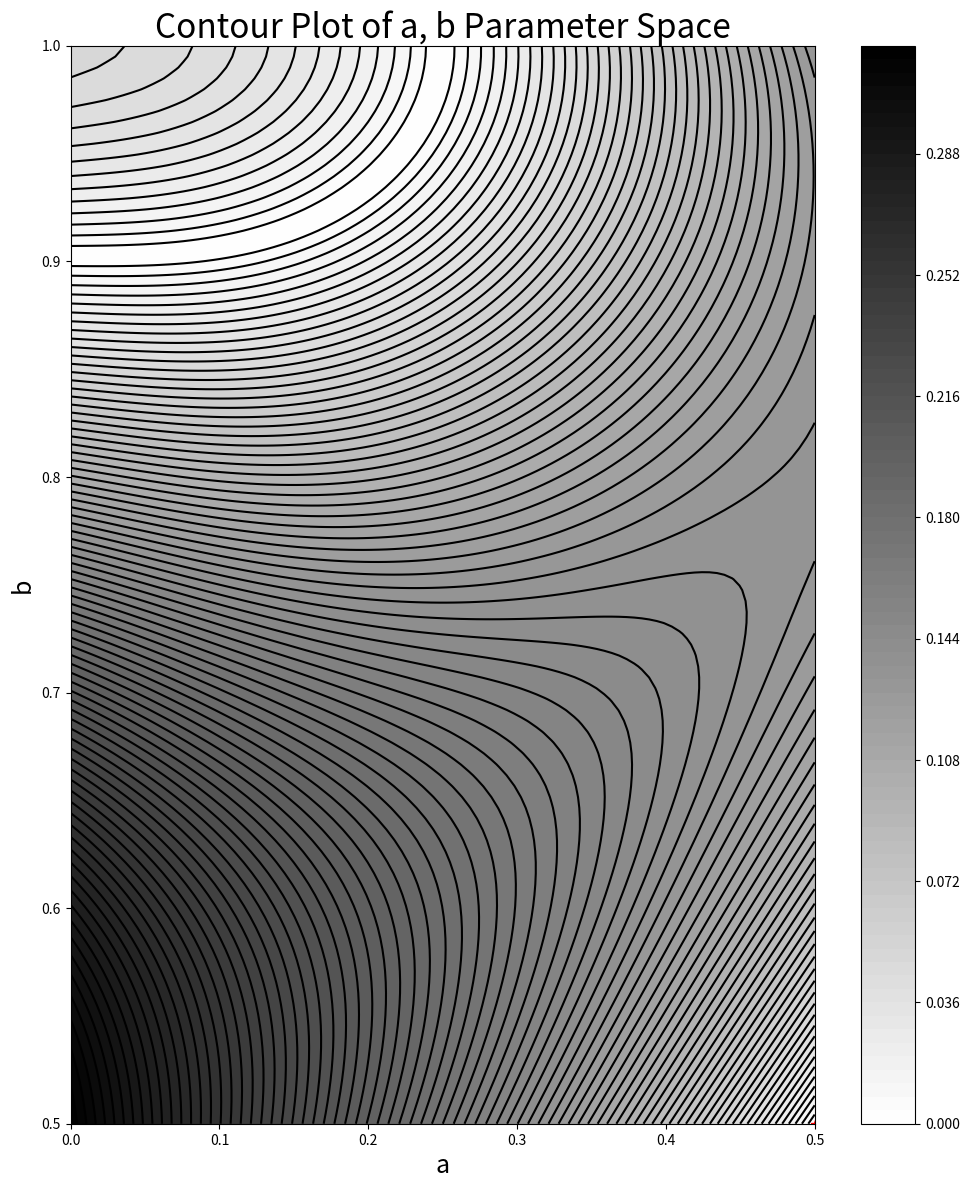
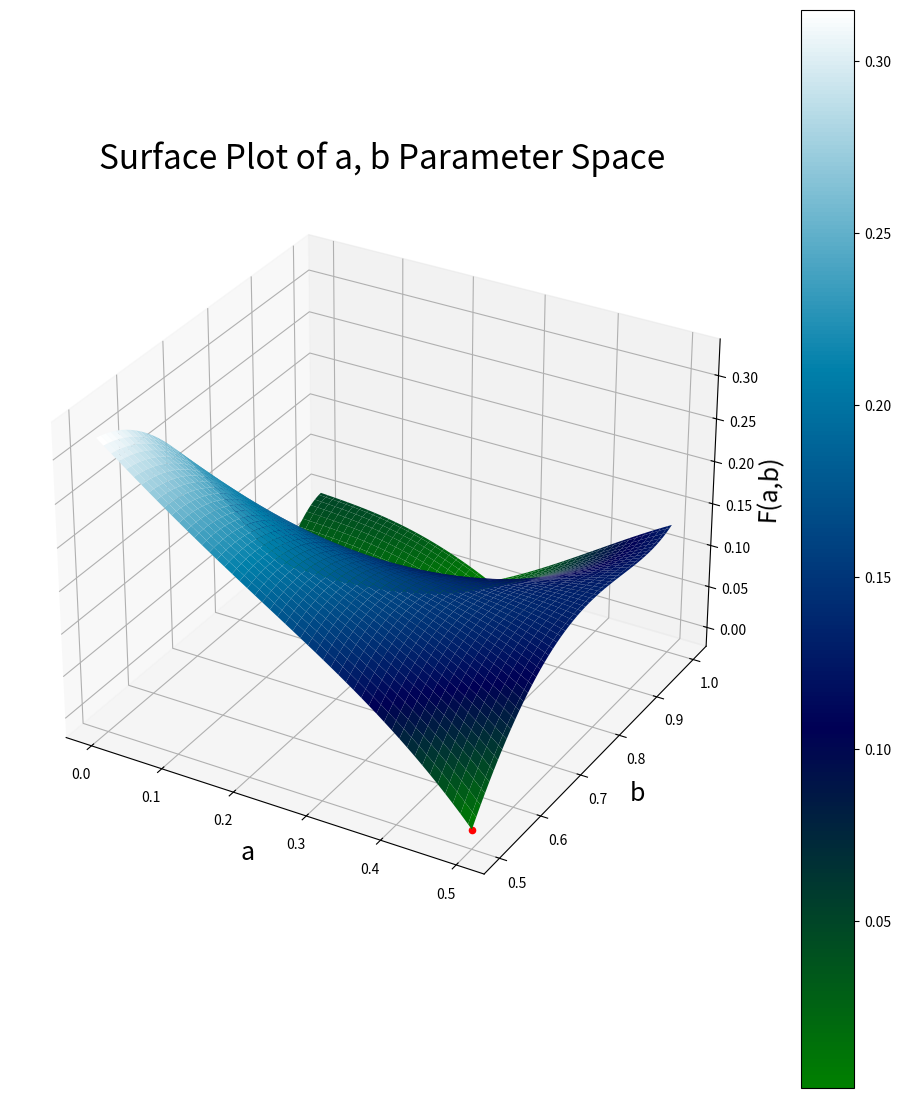
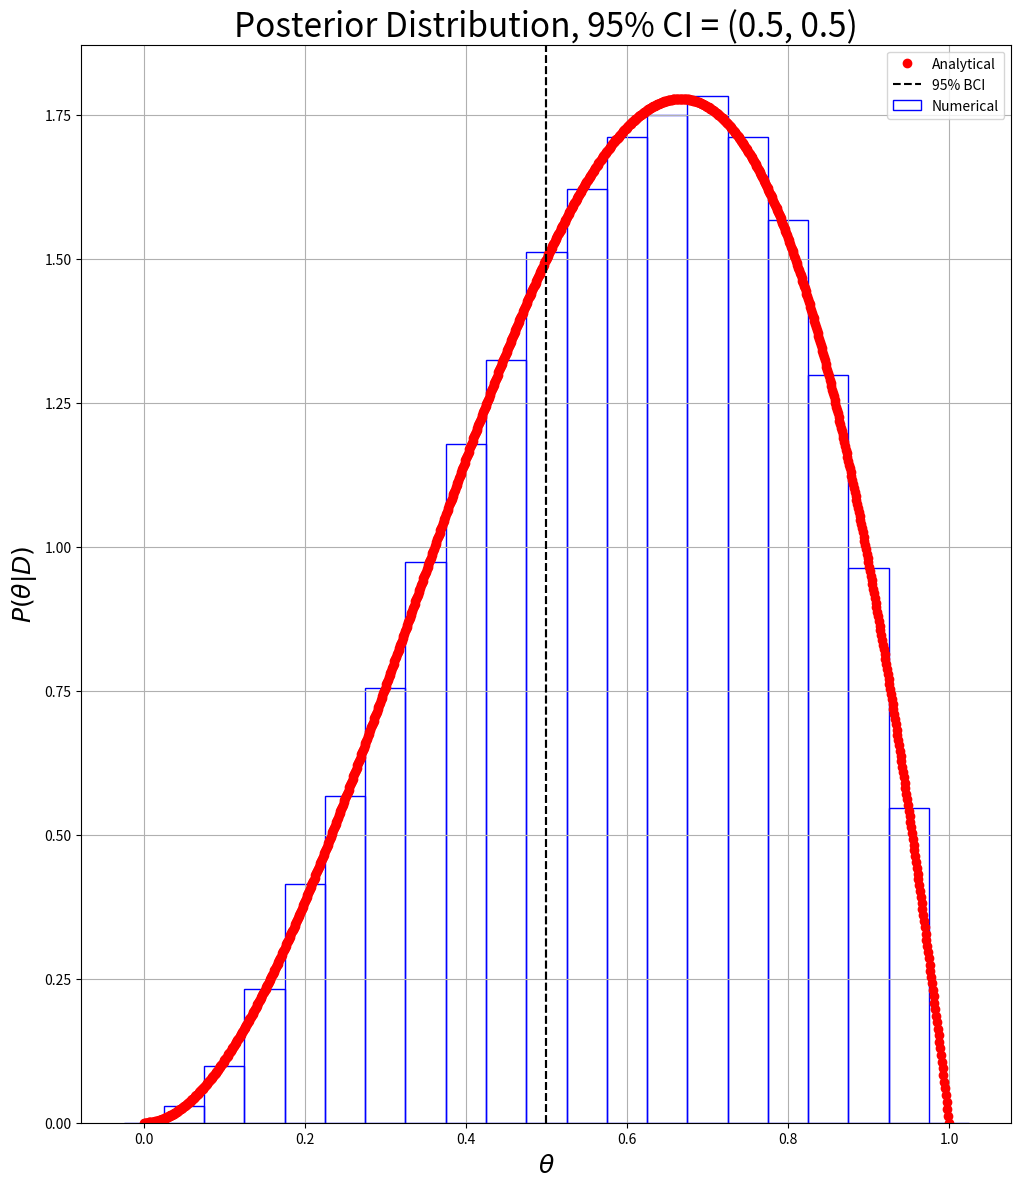

The matplotlib source for these figures, in order:
# -*- coding: utf-8 -*-
"""
Created on Sun Apr  4 20:53:02 2021

[redacted]
"""
import numpy as np
import matplotlib.pyplot as plt
from scipy.special import comb
from scipy.integrate import quad
from scipy.optimize import dual_annealing as da
from mpl_toolkits.mplot3d import Axes3D  
from matplotlib import cm

#no points for efficiency...
def CI_est(f, a_min, b_max, step = 0.001, alpha = 0.05, tol = 0.001, brute = False):
    '''
    Use brute force or Dual Annealing to calculate the smallest 95% credible interval
    Input:
        f - pdf, or funtion to integrate
        a_min - Minimum bound
        b_max - Maximum bound
        step - Spacing between [a,b]; sub-intervals to sample
        tol - Acceptable tolerance for 95% area under f
        brute - If true uses brute force, else uses Dual Annealing 
    Output:
        CI - The 100(1-alpha)% credible interval 
    '''

    #f = lambda a, b: abs(a**3*(4-3*a) - b**3*(4-3*b) - (1-alpha))
    mid = np.average([a_min, b_max])
    if not brute:
        print("Finding CI with Dual Annealing")
        def F(X):
            a,b = X
            # You want minimum (b-a) for which integral = 0.95, but you were
            # not accounting for the "minimum (b-a)" part. The following
            # expresses an error function for the full statement of the CI.
            # I'm certain this is not a great way to do it and
            # that it won't work for certain pdfs, but it matches my brute force
            # calculation.
            return (b-a)*np.abs(quad(f, a, b)[0] - (1-alpha))
        
        bounds = [[a_min, mid], [mid, b_max]] #can make better bounds, more consistent reliable result
        res = dict()
        res['da'] = da(F, bounds, maxiter = 2000, x0 = [a_min, b_max]) #Fairly insensitive to initial guesses, but sometimes gives bad result
        print(res['da'])
        CI = res['da']['x']
        print("The CI is ({0:0.6f},{1:0.6f})".format(CI[0], CI[1]))
        
        #make plots of parameter space and plot optiized value, out of curiosity
        plt.figure(figsize = (12,14))
        plt.title('Contour Plot of a, b Parameter Space', size = 24)
        plt.plot()
        x1 = np.linspace(a_min,mid, 100)
        x2 = np.linspace(mid, b_max, 100)
        X,Y = np.meshgrid(x1,x2)
        Z = np.zeros([len(x1), len(x2)])
        for i in range(len(x1)):
            for j in range(len(x2)):
                Z[j][i] = F([x1[i], x2[j]])
                
        plt.contour(X,Y,Z, levels = 100, colors = 'k')
        plt.contourf(X,Y,Z, levels = 100, cmap = 'binary')
        plt.plot(CI[0], CI[1], marker = '*', color = 'red', linestyle = '')
        plt.xlabel('a',size = 18)
        plt.ylabel('b',size = 18)
        plt.colorbar()
        plt.show()
        
        fig = plt.figure(figsize = (12,14))
        ax = fig.add_subplot(111, projection='3d')
        plt.title('Surface Plot of a, b Parameter Space',size=24)
        surf = ax.plot_surface(X,Y,Z, cmap=cm.ocean)
        bci = ax.scatter(CI[0], CI[1], res['da']['fun'], color = 'r')
        ax.set_xlabel('a',size=18)
        ax.set_ylabel('b',size=18)
        ax.set_zlabel('F(a,b)',size=18)
        fig.colorbar(surf)
        plt.show()
        
        return CI
    else:
        print("Finding CI with brute force")
        a = np.arange(a_min, mid+step, step)
        b = np.arange(mid, b_max+step, step)
        
        bounds = ((x,y) for x in a for y in b) #Cartesian product of a and b; using generator func to list not explicitly created
        bounds = list(bounds) #need to work with list anyways, so convert it
    
        val = [] #hold values of integrate 
        count = 0
        n  =len(bounds)
        for el in bounds:
            count +=1
            if not count%5000:
                print("Optimizing...{0}/{1}".format(count, n))
            
            aa,bb = el
            integral,err = quad(f, aa, bb)
            if np.abs(integral - (1-alpha)) < tol:
                val.append((aa,bb))
        if not len(val):
            print("Error, could not find CI. Returning None")
            return None
        #print(val)
        m = min([(np.diff(el[1]), el[0]) for el in enumerate(val)]) #get minimum interval width and its index
        CI = val[m[1]]
        print("The CI is ({0:0.6f},{1:0.6f})".format(CI[0], CI[1]))
        
        plt.figure(figsize = (12,14))
        plt.title('Contour Plot of a, b Parameter Space',size = 24)
        plt.plot()
        x1 = np.linspace(a_min,mid, 100)
        x2 = np.linspace(mid, b_max, 100)
        X,Y = np.meshgrid(x1,x2)
        Z = np.zeros([len(x1), len(x2)])
        for i in range(len(x1)):
            for j in range(len(x2)):
                Z[j][i] = F([x1[i], x2[j]])
        plt.contour(X,Y,Z, levels = 100, colors = 'k')
        plt.contourf(X,Y,Z, levels = 100, cmap = 'binary')
        plt.plot(CI[0], CI[1], marker = '*', color = 'red', linestyle = '')
        plt.xlabel('a', size = 18)
        plt.ylabel('b', size = 18)
        plt.colorbar()
        plt.show()
        
        fig = plt.figure(figsize = (12,14))
        ax = fig.add_subplot(111, projection='3d')
        plt.title('Surface Plot of a, b Parameter Space',size=24)
        surf = ax.plot_surface(X,Y,Z, cmap=cm.ocean)
        bci = ax.scatter(CI[0], CI[1], res['da']['fun'], color = 'r')
        ax.set_xlabel('a',size=18)
        ax.set_ylabel('b',size=18)
        ax.set_zlabel('F(a,b)',size=18)
        fig.colorbar(surf)
        plt.show()
    
        return CI

N = 3 #total coin tosses
H = 2 #total number of heads

P_theta = 1 #uninformative prior 
P_Dtheta = lambda theta: comb(N,H)* theta **H * (1-theta)**(N-H) #likelihood, from binomial distribution 
P_D = 0.25 #evidence, integrate from 0 to 1 P_theta * P_Dtheta dtheta 

P_thetaD = lambda theta: P_theta / P_D * P_Dtheta(theta) #posterior 

theta_val = np.linspace(0,1,1000) #generate analytical solution
P_thetaD_arr = P_thetaD(theta_val)

N_E = 10000 #number of trials for numerical solution

dtheta = np.linspace(0,1,21) #Theta values to consider 
n_B = np.full(len(dtheta), np.nan)
for i in range(len(dtheta)):
    x = np.random.binomial(N, dtheta[i], size = N_E)
    n_B[i] = np.sum(x==H) #count how often we get H heads in the above data
    
p_B = n_B/N_E / P_D * P_theta #n_B/N_E is P(D|theta), need to 'normalize' it to match above PDF

ci_low,ci_upp = CI_est(P_thetaD, 0, 1)
print("The width of the CI is {0:0.6f}".format(ci_upp-ci_low))
print("The CI covers {0:0.6f}% of the area".format(quad(P_thetaD, ci_low, ci_upp)[0]))


plt.figure(figsize = (12,14))
plt.title('Posterior Distribution, 95% CI = ({0:0.3}, {1:0.3})'.format(ci_low, ci_upp), size = 24)
plt.plot(theta_val, P_thetaD_arr, color = 'r', marker = 'o', linestyle = '', label = 'Analytical')
plt.bar(dtheta, p_B, dtheta[1]-dtheta[0],color = 'b', linestyle = '-', label = 'Numerical', fill = None, edgecolor = 'b')
plt.xlabel('$\\theta$', size = 18)
plt.ylabel('$P(\\theta | D)$', size = 18)
plt.axvline(ci_low, color = 'k', linestyle = '--', label = '95% BCI')
plt.axvline(ci_upp, color = 'k', linestyle = '--')
plt.legend()
plt.grid()
plt.show()
